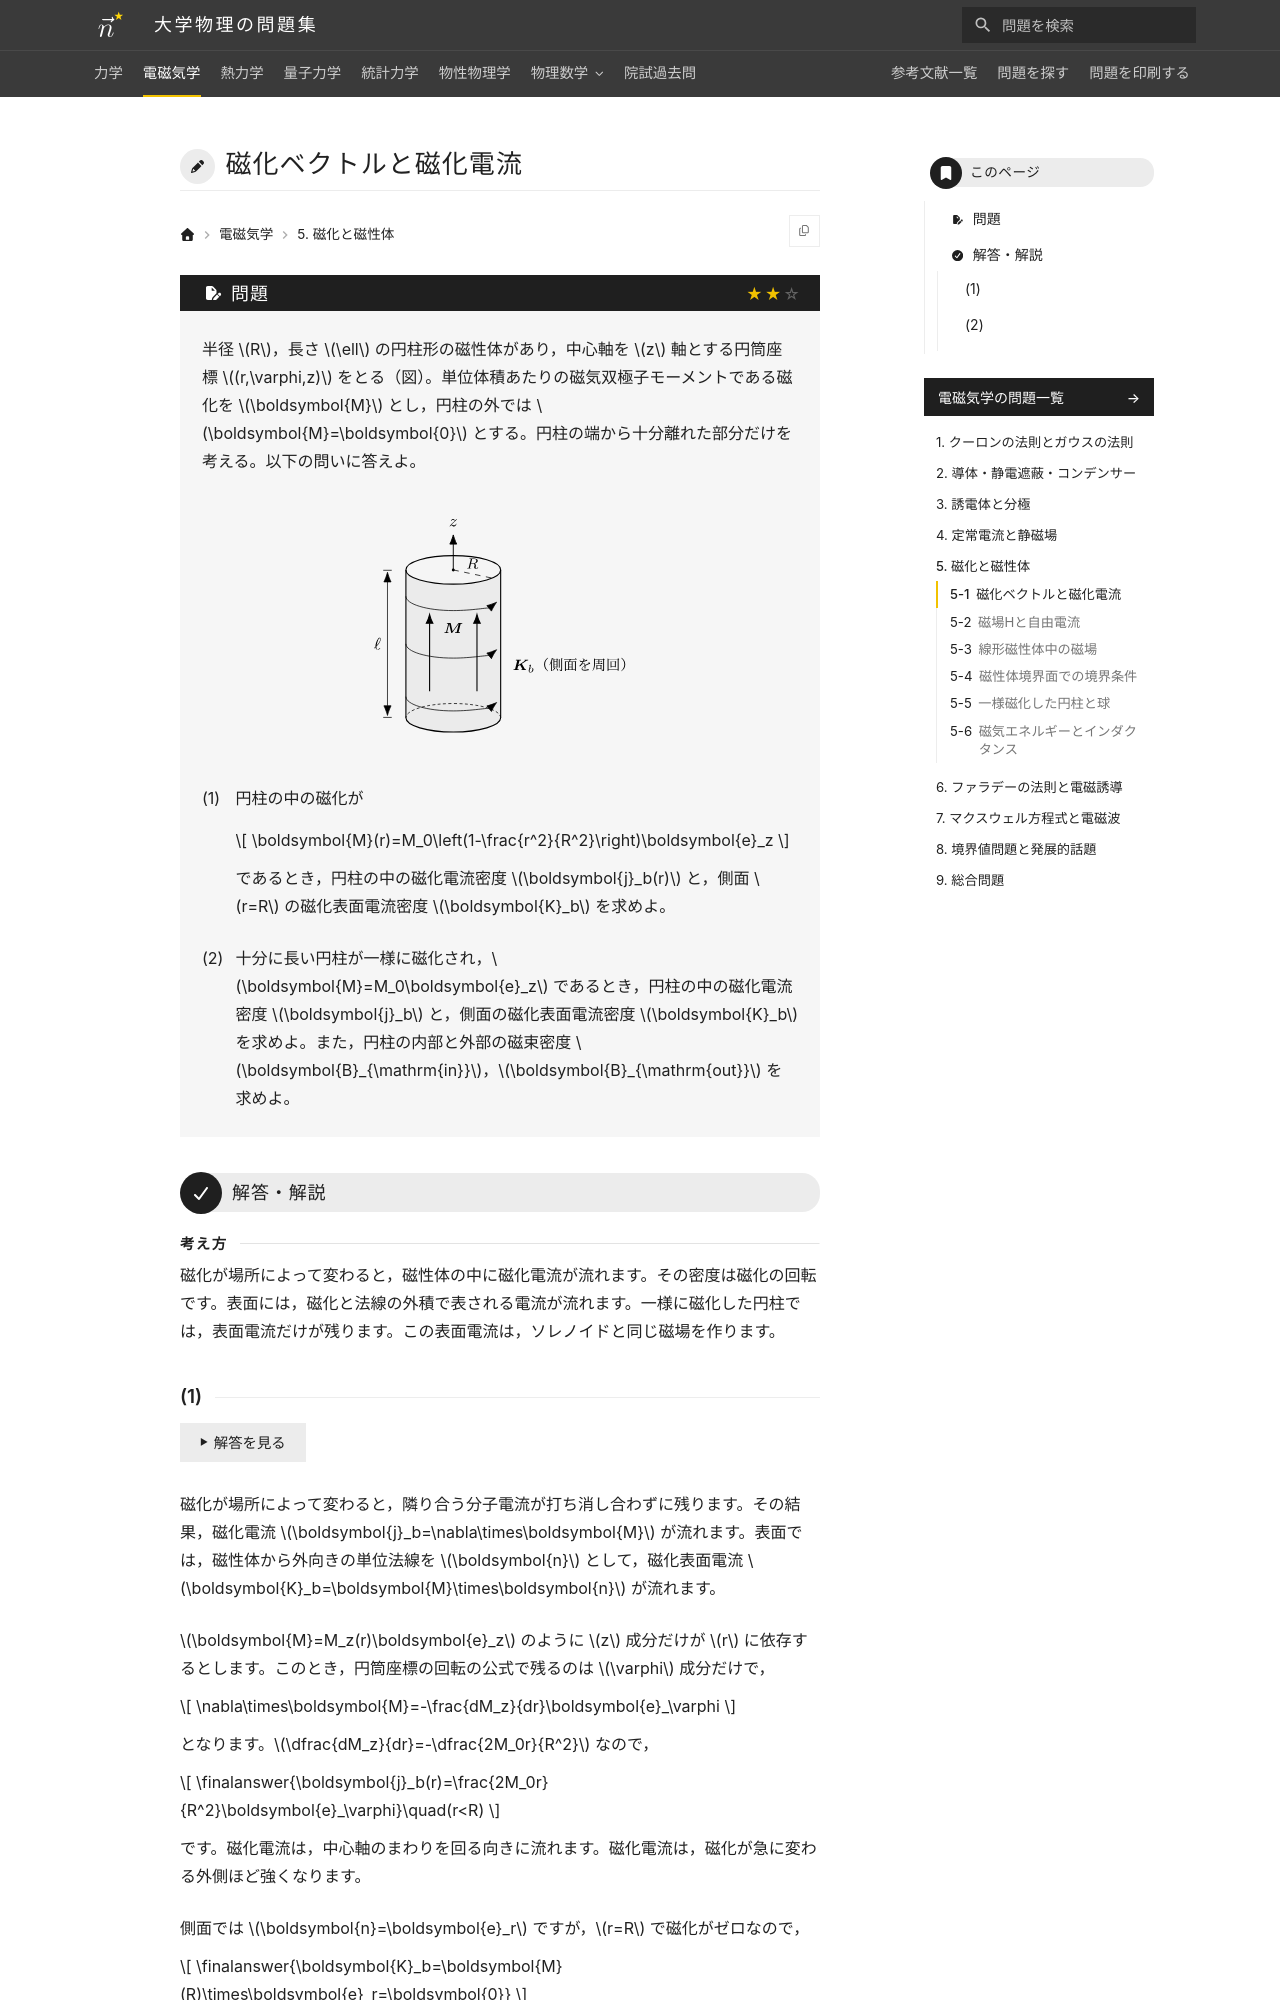

repository: Nanana-2/physics-site · page: 02electromagnetism/05/05_010/index.html · generator: mkdocs

---
tags:
  - 標準
---

# 磁化ベクトルと磁化電流

## 問題
半径 $R$，長さ $\ell$ の円柱形の磁性体があり，中心軸を $z$ 軸とする円筒座標 $(r,\varphi,z)$ をとる（図）。単位体積あたりの磁気双極子モーメントである磁化を $\boldsymbol{M}$ とし，円柱の外では $\boldsymbol{M}=\boldsymbol{0}$ とする。円柱の端から十分離れた部分だけを考える。以下の問いに答えよ。

<figure class="problem-figure" markdown>
![問題の図](../../assets/figures/electromagnetism/05_010-p-light.svg#only-light)
![問題の図](../../assets/figures/electromagnetism/05_010-p-dark.svg#only-dark)
</figure>

(1) 円柱の中の磁化が

$$
\boldsymbol{M}(r)=M_0\left(1-\frac{r^2}{R^2}\right)\boldsymbol{e}_z
$$

であるとき，円柱の中の磁化電流密度 $\boldsymbol{j}_b(r)$ と，側面 $r=R$ の磁化表面電流密度 $\boldsymbol{K}_b$ を求めよ。

(2) 十分に長い円柱が一様に磁化され，$\boldsymbol{M}=M_0\boldsymbol{e}_z$ であるとき，円柱の中の磁化電流密度 $\boldsymbol{j}_b$ と，側面の磁化表面電流密度 $\boldsymbol{K}_b$ を求めよ。また，円柱の内部と外部の磁束密度 $\boldsymbol{B}_{\mathrm{in}}$，$\boldsymbol{B}_{\mathrm{out}}$ を求めよ。

---

## 解答・解説

<div class="approach" markdown>
磁化が場所によって変わると，磁性体の中に磁化電流が流れます。その密度は磁化の回転です。表面には，磁化と法線の外積で表される電流が流れます。一様に磁化した円柱では，表面電流だけが残ります。この表面電流は，ソレノイドと同じ磁場を作ります。
</div>
